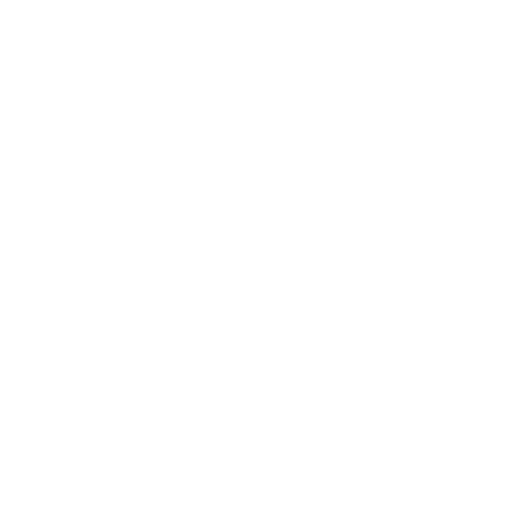
t = 0.00 s
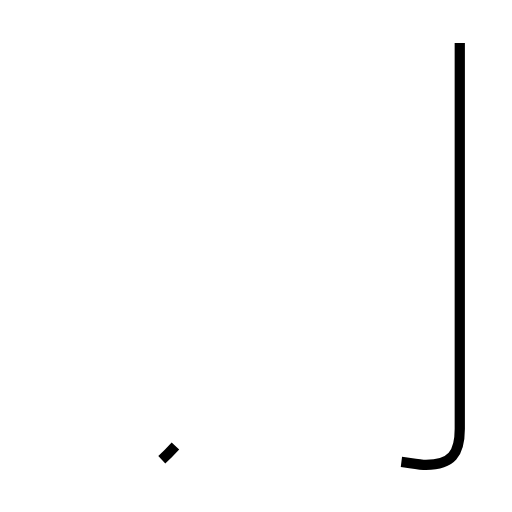
t = 1.43 s
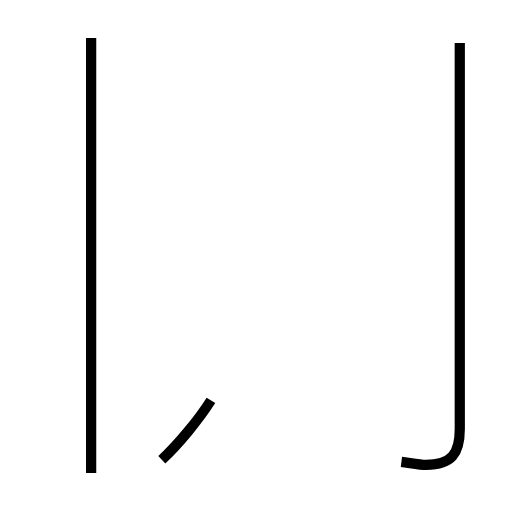
t = 2.87 s
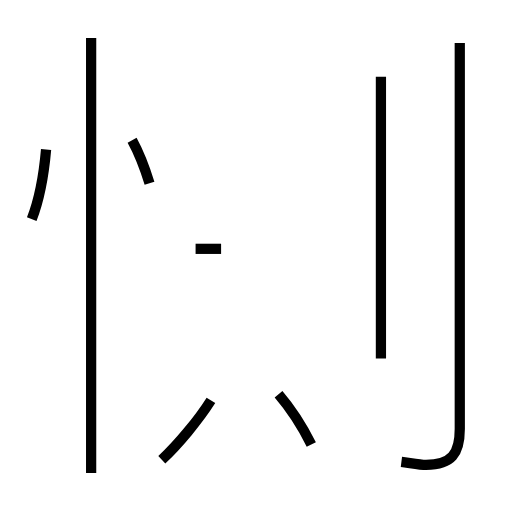
t = 4.29 s
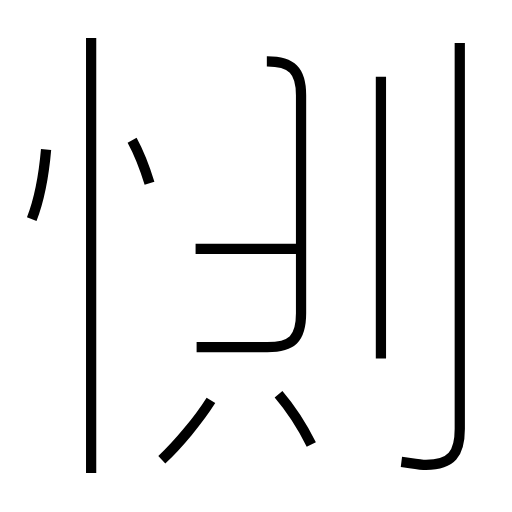
t = 5.69 s
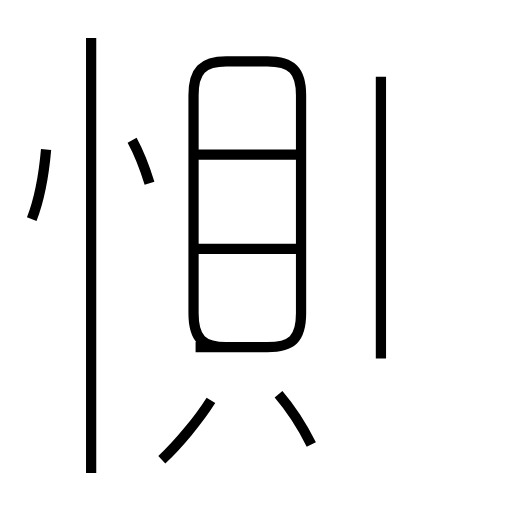
t = 7.17 s

The animated SVG that drew these frames (rendered in a browser with its animation timeline set to each time). Animation: 10 SMIL elements (animate=10); one cycle of 7.17 s.

<?xml version='1.0' encoding='utf-8'?>
<svg viewBox="0.0 -6.0 50.0 50.0" version="1.1" xmlns="http://www.w3.org/2000/svg"><rect x="-1000" y="-1000" width="2000" height="2000" stroke="white" fill="white" /><g style="fill:none;stroke:#000000;stroke-width:1"><path d="M 39.2 1.1 C 40.0 1.2 41.0 1.4 41.6 1.4 C 44.1 1.4 44.9 0.3 44.9 -2.1 L 44.9 -39.8 " transform="translate(0.0 38.0)" stroke-dasharray="45.732008298051866" stroke-dashoffset="45.732008298051866"><animate attributeName="stroke-dashoffset" from="45.732008298051866" to="0" dur="1.3719602489415559s" begin="0s; anim_end.end" fill="freeze" id="anim0" /></path><path d="M 15.8 0.9 C 17.4 -0.6 19.4 -3.0 20.6 -4.9 " transform="translate(0.0 38.0)" stroke-dasharray="7.545230754044343" stroke-dashoffset="7.545230754044343"><animate attributeName="stroke-dashoffset" from="7.545230754044343" to="0" dur="0.22635692262133028s" begin="anim0.end" fill="freeze" id="anim1" /></path><path d="M 8.9 2.2 L 8.9 -40.3 " transform="translate(0.0 38.0)" stroke-dasharray="42.5" stroke-dashoffset="42.5"><animate attributeName="stroke-dashoffset" from="42.5" to="0" dur="1.275s" begin="anim1.end" fill="freeze" id="anim2" /></path><path d="M 3.1 -22.6 C 3.8 -24.4 4.3 -27.1 4.5 -29.4 " transform="translate(0.0 38.0)" stroke-dasharray="6.962488886742213" stroke-dashoffset="6.962488886742213"><animate attributeName="stroke-dashoffset" from="6.962488886742213" to="0" dur="0.20887466660226636s" begin="anim2.end" fill="freeze" id="anim3" /></path><path d="M 30.4 -0.6 C 29.6 -2.2 28.4 -4.1 27.2 -5.5 " transform="translate(0.0 38.0)" stroke-dasharray="5.8654127620909025" stroke-dashoffset="5.8654127620909025"><animate attributeName="stroke-dashoffset" from="5.8654127620909025" to="0" dur="0.17596238286272706s" begin="anim3.end" fill="freeze" id="anim4" /></path><path d="M 14.6 -26.1 C 14.2 -27.4 13.5 -29.2 12.9 -30.3 " transform="translate(0.0 38.0)" stroke-dasharray="4.537023206250683" stroke-dashoffset="4.537023206250683"><animate attributeName="stroke-dashoffset" from="4.537023206250683" to="0" dur="0.13611069618752047s" begin="anim4.end" fill="freeze" id="anim5" /></path><path d="M 37.2 -9.0 L 37.2 -36.5 " transform="translate(0.0 38.0)" stroke-dasharray="27.5" stroke-dashoffset="27.5"><animate attributeName="stroke-dashoffset" from="27.5" to="0" dur="0.825s" begin="anim5.end" fill="freeze" id="anim6" /></path><path d="M 19.1 -19.7 L 29.1 -19.7 " transform="translate(0.0 38.0)" stroke-dasharray="10.0" stroke-dashoffset="10.0"><animate attributeName="stroke-dashoffset" from="10.0" to="0" dur="0.3s" begin="anim6.end" fill="freeze" id="anim7" /></path><path d="M 19.2 -10.1 L 26.1 -10.1 C 28.5 -10.1 29.4 -10.9 29.4 -13.4 L 29.4 -34.7 C 29.4 -37.1 28.5 -38.0 26.1 -38.0 L 22.1 -38.0 C 19.8 -38.0 18.9 -37.1 18.9 -34.7 L 18.9 -13.4 C 18.9 -10.9 19.8 -10.1 22.1 -10.1 L 19.1 -10.1 Z " transform="translate(0.0 38.0)" stroke-dasharray="78.28945517599864" stroke-dashoffset="78.28945517599864"><animate attributeName="stroke-dashoffset" from="78.28945517599864" to="0" dur="2.348683655279959s" begin="anim7.end" fill="freeze" id="anim8" /></path><path d="M 19.1 -28.9 L 29.1 -28.9" transform="translate(0.0 38.0)" stroke-dasharray="10.0" stroke-dashoffset="10.0"><animate attributeName="stroke-dashoffset" from="10.0" to="0" dur="0.3s" begin="anim8.end" fill="freeze" id="anim_end" /></path></g></svg>
